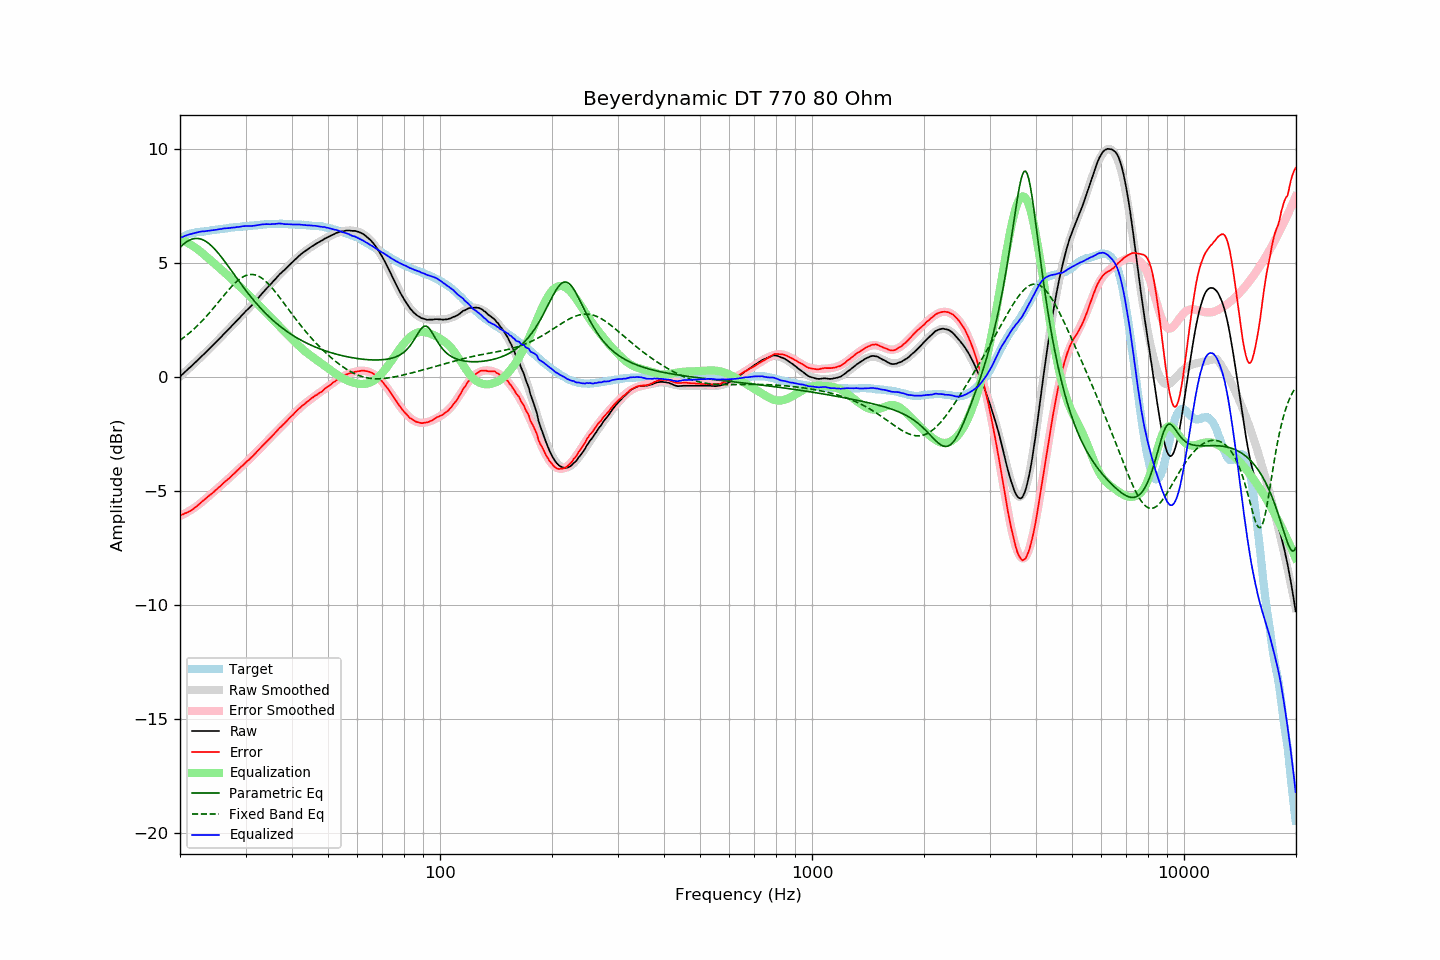

Values plotted in this chart, from the file beside it:
frequency, raw, error, smoothed, error_smoothed, equalization, parametric_eq, fixed_band_eq, equalized_raw, equalized_smoothed, target
20.00, 0.03, -6.05, 0.04, -6.07, 6.07, 5.70, 1.63, 6.10, 6.11, 6.09
20.20, 0.10, -6.02, 0.10, -6.04, 6.04, 5.77, 1.68, 6.14, 6.14, 6.13
20.40, 0.16, -6.00, 0.16, -6.01, 6.01, 5.83, 1.73, 6.17, 6.17, 6.17
20.61, 0.23, -5.96, 0.23, -5.97, 5.97, 5.89, 1.78, 6.20, 6.20, 6.19
20.81, 0.29, -5.94, 0.29, -5.93, 5.93, 5.94, 1.84, 6.23, 6.22, 6.23
21.02, 0.36, -5.91, 0.36, -5.89, 5.89, 5.98, 1.90, 6.25, 6.25, 6.27
21.23, 0.42, -5.87, 0.42, -5.85, 5.85, 6.02, 1.96, 6.27, 6.27, 6.29
21.44, 0.48, -5.83, 0.49, -5.81, 5.81, 6.05, 2.02, 6.29, 6.29, 6.31
21.66, 0.55, -5.78, 0.55, -5.76, 5.76, 6.07, 2.08, 6.31, 6.32, 6.33
21.87, 0.61, -5.73, 0.62, -5.71, 5.71, 6.09, 2.14, 6.33, 6.33, 6.34
22.09, 0.68, -5.68, 0.69, -5.67, 5.67, 6.09, 2.21, 6.35, 6.35, 6.36
22.31, 0.75, -5.62, 0.75, -5.61, 5.61, 6.09, 2.28, 6.37, 6.37, 6.37
22.54, 0.82, -5.56, 0.82, -5.56, 5.56, 6.08, 2.35, 6.38, 6.38, 6.38
22.76, 0.89, -5.50, 0.89, -5.50, 5.50, 6.06, 2.42, 6.39, 6.39, 6.39
22.99, 0.96, -5.43, 0.96, -5.44, 5.44, 6.04, 2.49, 6.40, 6.40, 6.39
23.22, 1.02, -5.37, 1.03, -5.38, 5.38, 6.01, 2.57, 6.40, 6.41, 6.40
23.45, 1.09, -5.31, 1.09, -5.32, 5.32, 5.97, 2.65, 6.41, 6.41, 6.41
23.69, 1.16, -5.25, 1.16, -5.26, 5.26, 5.92, 2.73, 6.42, 6.42, 6.42
23.92, 1.23, -5.19, 1.23, -5.20, 5.20, 5.87, 2.81, 6.43, 6.43, 6.43
24.16, 1.30, -5.14, 1.30, -5.14, 5.14, 5.81, 2.89, 6.44, 6.44, 6.44
24.40, 1.37, -5.09, 1.38, -5.08, 5.08, 5.74, 2.97, 6.45, 6.45, 6.46
24.65, 1.44, -5.02, 1.45, -5.01, 5.01, 5.67, 3.05, 6.46, 6.46, 6.46
24.89, 1.51, -4.96, 1.52, -4.95, 4.95, 5.59, 3.14, 6.47, 6.47, 6.47
25.14, 1.58, -4.90, 1.59, -4.89, 4.89, 5.51, 3.22, 6.48, 6.48, 6.48
25.39, 1.66, -4.83, 1.66, -4.83, 4.83, 5.43, 3.31, 6.50, 6.49, 6.49
25.65, 1.73, -4.78, 1.73, -4.77, 4.77, 5.34, 3.40, 6.50, 6.50, 6.51
25.91, 1.80, -4.71, 1.80, -4.71, 4.71, 5.25, 3.48, 6.51, 6.51, 6.51
26.16, 1.88, -4.63, 1.88, -4.64, 4.64, 5.16, 3.57, 6.53, 6.52, 6.52
26.43, 1.95, -4.57, 1.95, -4.58, 4.58, 5.07, 3.65, 6.53, 6.53, 6.52
26.69, 2.02, -4.51, 2.02, -4.52, 4.52, 4.97, 3.74, 6.54, 6.54, 6.53
26.96, 2.09, -4.46, 2.09, -4.45, 4.45, 4.87, 3.82, 6.54, 6.55, 6.55
27.23, 2.16, -4.40, 2.17, -4.39, 4.39, 4.78, 3.90, 6.55, 6.55, 6.56
27.50, 2.24, -4.33, 2.24, -4.32, 4.32, 4.68, 3.98, 6.56, 6.56, 6.57
27.77, 2.31, -4.25, 2.32, -4.26, 4.26, 4.58, 4.05, 6.57, 6.57, 6.57
28.05, 2.38, -4.20, 2.39, -4.19, 4.19, 4.48, 4.12, 6.57, 6.58, 6.59
28.33, 2.46, -4.12, 2.46, -4.13, 4.13, 4.38, 4.19, 6.59, 6.59, 6.58
28.62, 2.53, -4.06, 2.53, -4.06, 4.06, 4.28, 4.25, 6.59, 6.60, 6.59
28.90, 2.60, -4.00, 2.61, -4.00, 4.00, 4.19, 4.30, 6.60, 6.60, 6.60
29.19, 2.68, -3.92, 2.68, -3.93, 3.93, 4.09, 4.35, 6.61, 6.61, 6.60
29.48, 2.76, -3.86, 2.75, -3.87, 3.87, 3.99, 4.40, 6.63, 6.62, 6.63
29.78, 2.83, -3.79, 2.82, -3.80, 3.80, 3.90, 4.44, 6.63, 6.62, 6.63
30.08, 2.91, -3.72, 2.90, -3.73, 3.73, 3.81, 4.47, 6.64, 6.63, 6.63
30.38, 2.97, -3.66, 2.97, -3.66, 3.66, 3.72, 4.49, 6.64, 6.64, 6.63
30.68, 3.04, -3.61, 3.05, -3.60, 3.60, 3.63, 4.51, 6.64, 6.64, 6.65
30.99, 3.11, -3.53, 3.12, -3.53, 3.53, 3.54, 4.51, 6.64, 6.65, 6.65
31.30, 3.18, -3.47, 3.20, -3.46, 3.46, 3.45, 4.51, 6.64, 6.66, 6.65
31.61, 3.26, -3.40, 3.28, -3.39, 3.39, 3.37, 4.50, 6.65, 6.66, 6.66
31.93, 3.34, -3.33, 3.35, -3.32, 3.32, 3.28, 4.49, 6.66, 6.67, 6.67
32.24, 3.42, -3.24, 3.43, -3.25, 3.25, 3.20, 4.46, 6.67, 6.68, 6.67
32.57, 3.51, -3.17, 3.51, -3.18, 3.18, 3.12, 4.43, 6.69, 6.68, 6.68
32.89, 3.59, -3.10, 3.59, -3.10, 3.10, 3.05, 4.39, 6.70, 6.69, 6.69
33.22, 3.67, -3.02, 3.67, -3.03, 3.03, 2.97, 4.35, 6.71, 6.70, 6.70
33.55, 3.75, -2.95, 3.74, -2.96, 2.96, 2.90, 4.29, 6.71, 6.70, 6.71
33.89, 3.83, -2.88, 3.83, -2.88, 2.88, 2.82, 4.23, 6.72, 6.71, 6.71
34.23, 3.91, -2.81, 3.91, -2.81, 2.81, 2.75, 4.17, 6.72, 6.71, 6.72
34.57, 3.98, -2.74, 3.99, -2.73, 2.73, 2.69, 4.10, 6.72, 6.72, 6.72
34.92, 4.05, -2.67, 4.06, -2.66, 2.66, 2.62, 4.02, 6.71, 6.72, 6.72
35.27, 4.13, -2.60, 4.14, -2.59, 2.59, 2.55, 3.94, 6.72, 6.73, 6.73
35.62, 4.21, -2.52, 4.21, -2.52, 2.52, 2.49, 3.86, 6.73, 6.73, 6.73
35.97, 4.28, -2.45, 4.29, -2.44, 2.44, 2.43, 3.77, 6.73, 6.73, 6.73
... 635 more rows
